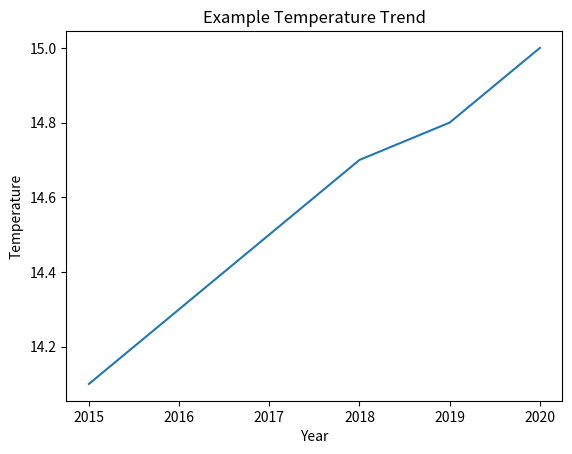

Recreate this plot in Python.
import pandas as pd
import matplotlib.pyplot as plt

# Example dataset
years = [2015, 2016, 2017, 2018, 2019, 2020]
temperature = [14.1, 14.3, 14.5, 14.7, 14.8, 15.0]

df = pd.DataFrame({
    "Year": years,
    "Temperature": temperature
})

plt.plot(df["Year"], df["Temperature"])
plt.title("Example Temperature Trend")
plt.xlabel("Year")
plt.ylabel("Temperature")
plt.show()
